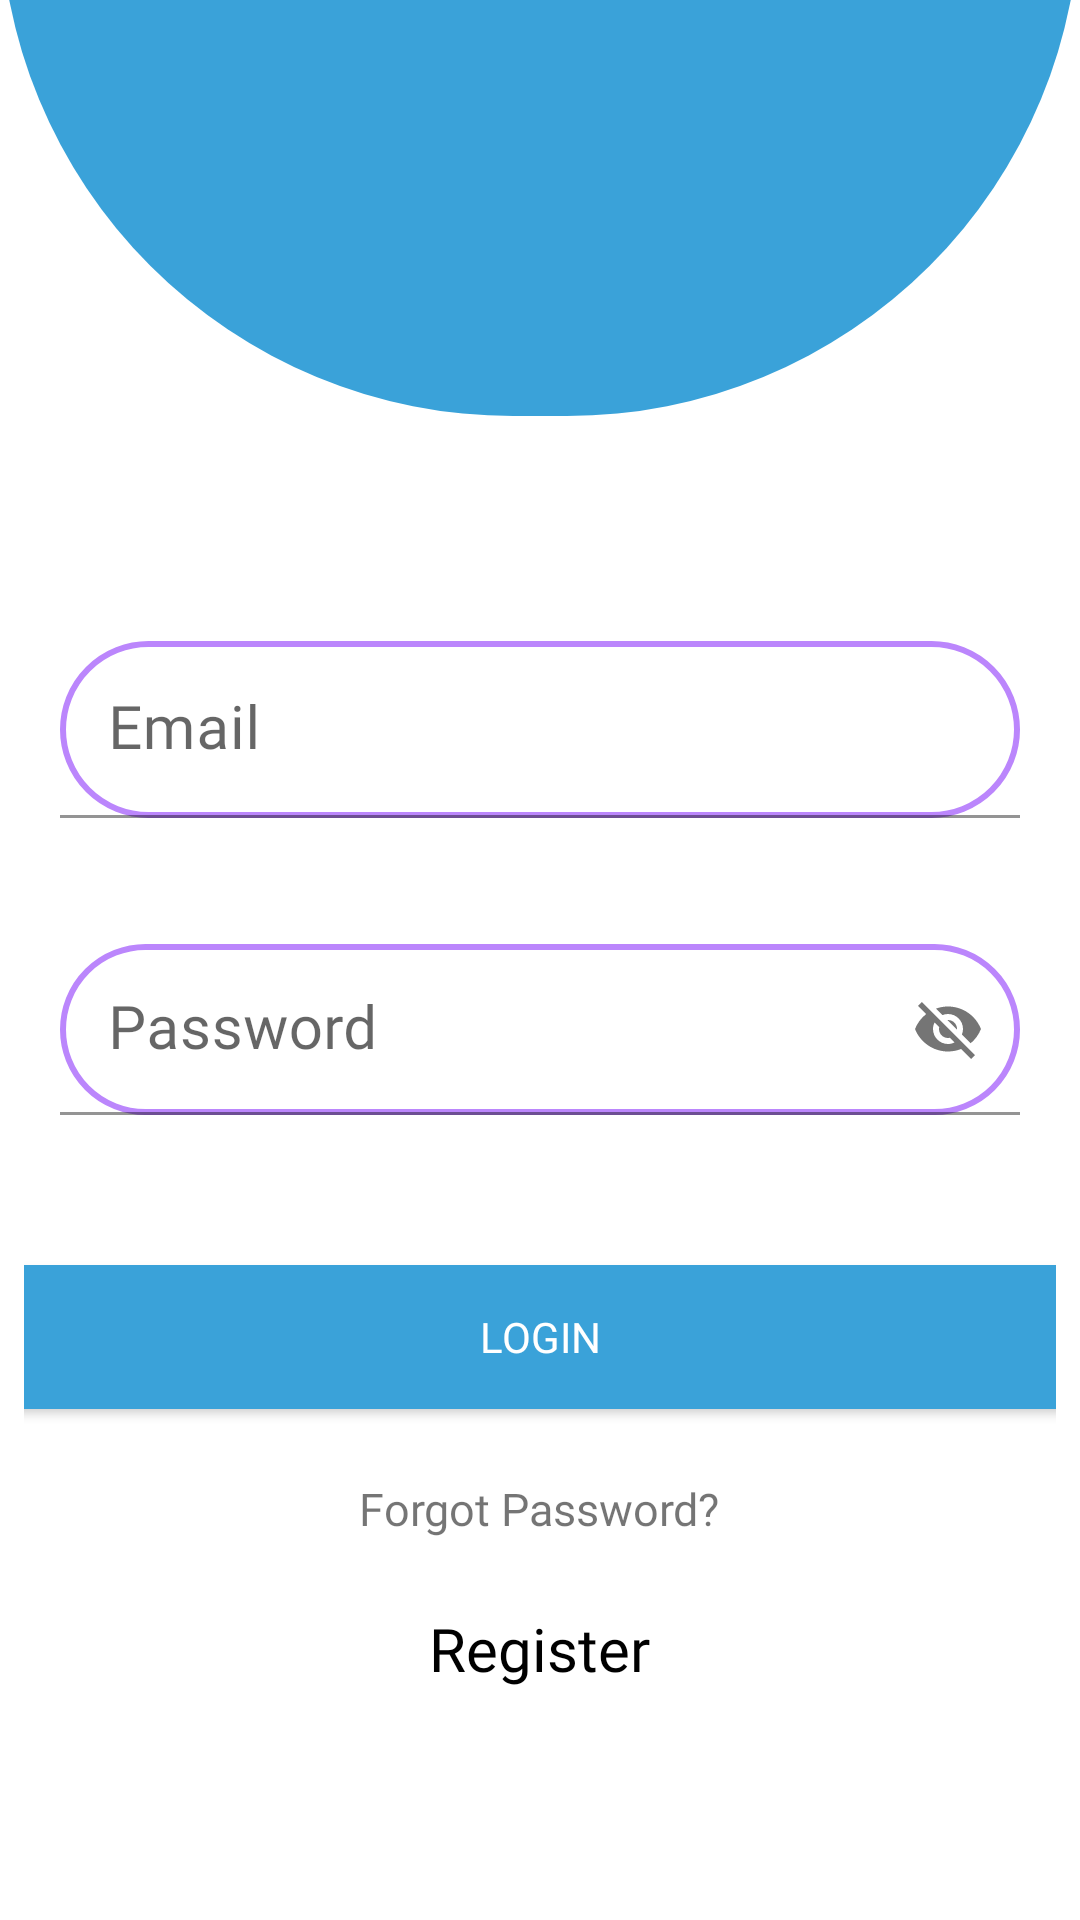

Android layout source for this screen:
<!-- AndroidManifest.xml: application theme Theme.Validation -->
<!-- res/layout/login.xml -->
<?xml version="1.0" encoding="utf-8"?>

<androidx.constraintlayout.widget.ConstraintLayout xmlns:android="http://schemas.android.com/apk/res/android"
    xmlns:app="http://schemas.android.com/apk/res-auto"
    xmlns:tools="http://schemas.android.com/tools"
    android:layout_width="match_parent"
    android:layout_height="match_parent"
    tools:context=".Login">


    <FrameLayout
        android:id="@+id/frameLayout"
        android:layout_width="match_parent"
        android:layout_height="171dp"
        android:layout_marginBottom="55dp"
        android:background="@drawable/dash_board"
        app:layout_constraintBottom_toTopOf="@+id/linearLayout2"
        app:layout_constraintEnd_toEndOf="parent"
        app:layout_constraintStart_toStartOf="parent"
        app:layout_constraintTop_toTopOf="parent">

        <ImageView
            android:id="@+id/imageView"
            android:layout_width="100dp"
            android:layout_height="100dp"
            android:layout_gravity="center"
            android:layout_marginTop="-0.2dp"
            android:layout_marginBottom="10dp"
            app:srcCompat="@drawable/user"/>
    </FrameLayout>

    <LinearLayout
        android:id="@+id/linearLayout2"
        android:layout_width="0dp"
        android:layout_height="479dp"
        android:layout_marginTop="0dp"
        android:orientation="vertical"
        android:padding="8dp"

        app:layout_constraintBottom_toBottomOf="parent"
        app:layout_constraintEnd_toEndOf="parent"
        app:layout_constraintHorizontal_bias="0.489"
        app:layout_constraintStart_toStartOf="parent"
        app:layout_constraintTop_toBottomOf="@+id/frameLayout"
        app:layout_constraintVertical_bias="1.0">


        <com.google.android.material.textfield.TextInputLayout
            android:id="@+id/edtEmail"
            android:layout_width="match_parent"
            android:layout_height="83dp"
            app:errorEnabled="true">

            <com.google.android.material.textfield.TextInputEditText
                android:layout_width="match_parent"
                android:layout_height="wrap_content"
                android:layout_margin="12dp"
                android:background="@drawable/edit_text"
                android:elevation="34dp"
                android:fontFamily="@font/bitter"
                android:hint="@string/email"
                android:inputType="textEmailAddress"
                android:textSize="20sp" />
        </com.google.android.material.textfield.TextInputLayout>

        <com.google.android.material.textfield.TextInputLayout
            android:id="@+id/edtPassword"
            android:layout_width="match_parent"
            android:layout_height="87dp"
            app:errorEnabled="true"
            app:passwordToggleEnabled="true">

            <com.google.android.material.textfield.TextInputEditText
                android:layout_width="match_parent"
                android:layout_height="wrap_content"
                android:layout_marginTop="30dp"
                android:layout_marginLeft="12dp"
                android:layout_marginRight="12dp"
                android:background="@drawable/edit_text"
                android:hint="@string/password"
                android:inputType="text"
                android:fontFamily="@font/bitter"
                android:textSize="20sp" />


        </com.google.android.material.textfield.TextInputLayout>

        <Button
            android:id="@+id/btn"
            android:layout_width="371dp"
            android:layout_height="wrap_content"
            android:layout_gravity="center"
            android:layout_marginTop="50dp"
            android:background="@drawable/background"
            android:elevation="9dp"
            android:fontFamily="@font/bitter"
            android:onClick="logIn"
            android:text="@string/login"
            android:textColor="@color/white"
            app:backgroundTint="@color/back" />

        <TextView

            android:id="@+id/txtForgot"
            android:layout_width="wrap_content"
            android:layout_height="wrap_content"
            android:layout_gravity="center"
            android:layout_marginTop="23dp"
            android:fontFamily="@font/bitter"
            android:gravity="center"
            android:onClick="forgot"
            android:textSize="15sp"
            android:text="@string/forgot_password" />

        <TextView
            android:id="@+id/txtSinUp"
            android:layout_width="wrap_content"
            android:layout_height="wrap_content"
            android:layout_gravity="center"
            android:layout_marginTop="23dp"
            android:fontFamily="@font/bitter"
            android:gravity="center"
            android:onClick="signUp"
            android:text="@string/sign_up"
            android:textSize="20sp"
            android:textColor="@color/black" />

        <ProgressBar
            android:id="@+id/progressBar"
            style="?android:attr/progressBarStyle"
            android:layout_width="wrap_content"
            android:layout_height="wrap_content"
            android:layout_gravity="center"
            android:layout_marginTop="24dp"
            android:visibility="invisible" />
    </LinearLayout>

</androidx.constraintlayout.widget.ConstraintLayout>
<!-- resources referenced by this layout -->
<resources>
  <color name="back">#3AA2D9</color>
  <color name="black">#FF000000</color>
  <color name="white">#FFFFFFFF</color>
  <!-- drawable background (drawable) -->
  <?xml version="1.0" encoding="utf-8"?>
  
  <shape xmlns:android="http://schemas.android.com/apk/res/android">
  
      <corners android:radius="5dp"/>
  
      <gradient android:startColor="#3AA2D9"
          android:endColor="#3AA2D9"
          android:angle="225">
      </gradient>
  
  </shape>
  <!-- drawable dash_board (drawable) -->
  <?xml version="1.0" encoding="utf-8"?>
  
  <shape xmlns:android="http://schemas.android.com/apk/res/android"
      android:shape="rectangle"
      >
      <solid android:color="@color/back"/>
      <corners
          android:bottomLeftRadius="800dp"
          android:bottomRightRadius="800dp"
          />
      <size android:width="40dp"
          android:height="30dp"/>
  
  
  </shape>
  <!-- drawable edit_text (drawable) -->
  <?xml version="1.0" encoding="utf-8"?>
  
  <shape xmlns:android="http://schemas.android.com/apk/res/android">
      <corners android:radius="40dp"/>
      <stroke android:width="2dp"
          android:color="@color/purple_200"/>
  
  </shape>
  <string name="email">Email</string>
  <string name="forgot_password">Forgot Password?</string>
  <string name="login">login</string>
  <string name="password">Password</string>
  <string name="sign_up">Register</string>
  <style name="Theme.Validation" parent="Theme.MaterialComponents.Light.DarkActionBar">
          
          <item name="colorPrimary">@color/purple_500</item>
          <item name="colorPrimaryVariant">@color/purple_700</item>
          <item name="colorOnPrimary">@color/white</item>
          
          <item name="colorSecondary">@color/teal_200</item>
          <item name="colorSecondaryVariant">@color/teal_700</item>
          <item name="colorOnSecondary">@color/black</item>
          <item name="android:actionMenuTextColor">@color/white</item>
          
          <item name="android:statusBarColor" tools:targetApi="l">?attr/colorPrimaryVariant</item>
          
      </style>
  <color name="purple_200">#FFBB86FC</color>
  <color name="purple_500">#FF6200EE</color>
  <color name="purple_700">#FF3700B3</color>
  <color name="teal_200">#FF03DAC5</color>
  <color name="teal_700">#FF018786</color>
</resources>
